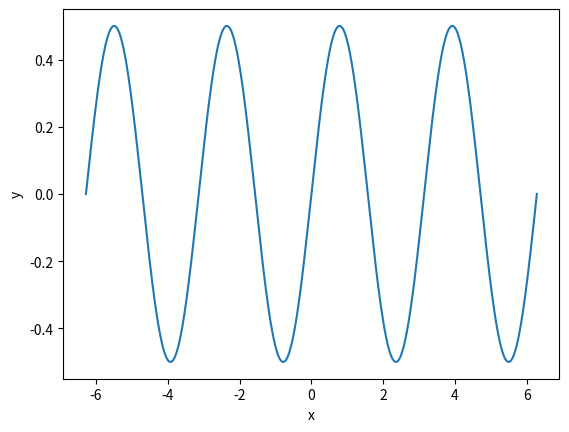
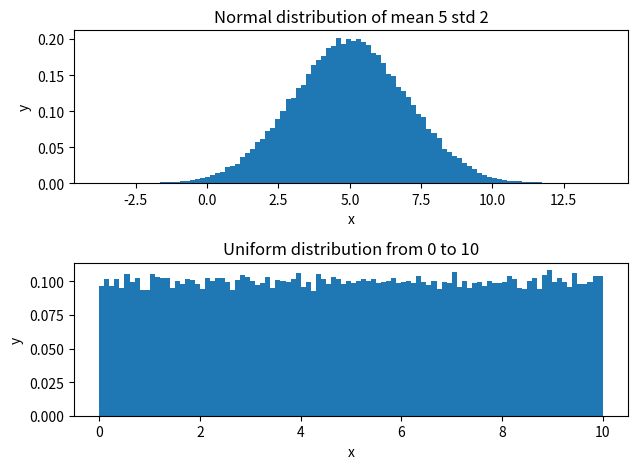

Write the Python code that produced these figures, in order.
import math
import numpy as np
import matplotlib.pyplot as plt

class SolutionExercise00(object):
    def __init__(self):
        pass

    @staticmethod
    def function_f(x: np.ndarray):
        return np.sin(x) * np.cos(x)

    def plotting(self, interval, save_dir=None):
        assert isinstance(interval, tuple)
        fig = plt.figure()
        ax = fig.add_subplot()

        x = np.linspace(interval[0], interval[1], 1000)
        ax.plot(x, self.function_f(x))

        ax.set_xlabel('x')
        ax.set_ylabel('y')
        
        if save_dir is not None:
            plt.savefig(save_dir)

        plt.show()

    def random_generate(self, seed=None, save_dir=None):
        if seed is not None:
            np.random.seed(seed)

        normal_x = np.random.normal(loc=5, scale=2, size=100000)
        uniform_x = np.random.uniform(low=0, high=10, size=100000)

        print('Random normal distribution', 'Mean:', np.mean(normal_x), 'Standard deviation:', np.std(normal_x))
        print('Random uniform distribution', 'Mean:', np.mean(uniform_x), 'Standard deviation:', np.std(uniform_x))

        fig = plt.figure()
        ax1 = fig.add_subplot(2, 1, 1)
        ax2 = fig.add_subplot(2, 1, 2)

        ax1.hist(normal_x, 100, density=True)
        ax1.set_xlabel('x')
        ax1.set_ylabel('y')
        ax1.set_title('Normal distribution of mean 5 std 2')

        ax2.hist(uniform_x, 100, density=True)
        ax2.set_xlabel('x')
        ax2.set_ylabel('y')
        ax2.set_title('Uniform distribution from 0 to 10')

        plt.tight_layout()

        if save_dir is not None:
            plt.savefig(save_dir)
            
        plt.show()


if __name__ == "__main__":
    sol = SolutionExercise00()
    sol.plotting((-2*math.pi, 2*math.pi), 'function_plot.png')
    sol.random_generate(seed=49, save_dir='random_plot.png')
